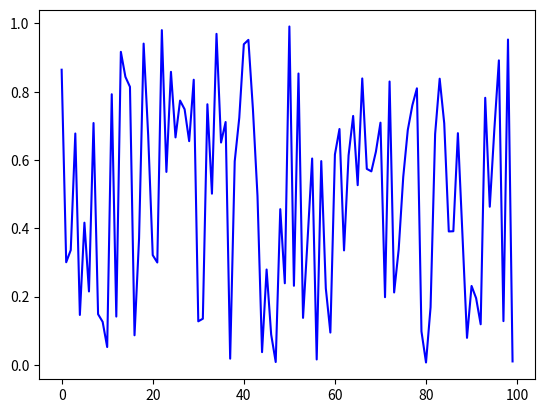

The script that saved this image:
from random import normalvariate, uniform
import matplotlib.pyplot as plt

def generate_data(n, generator_type):
    epsilon_values = []   
    for i in range(n):
        e = generator_type(0, 1)
        epsilon_values.append(e)
    return epsilon_values

data = generate_data(100, uniform)
plt.plot(data, 'b-')
plt.show()

